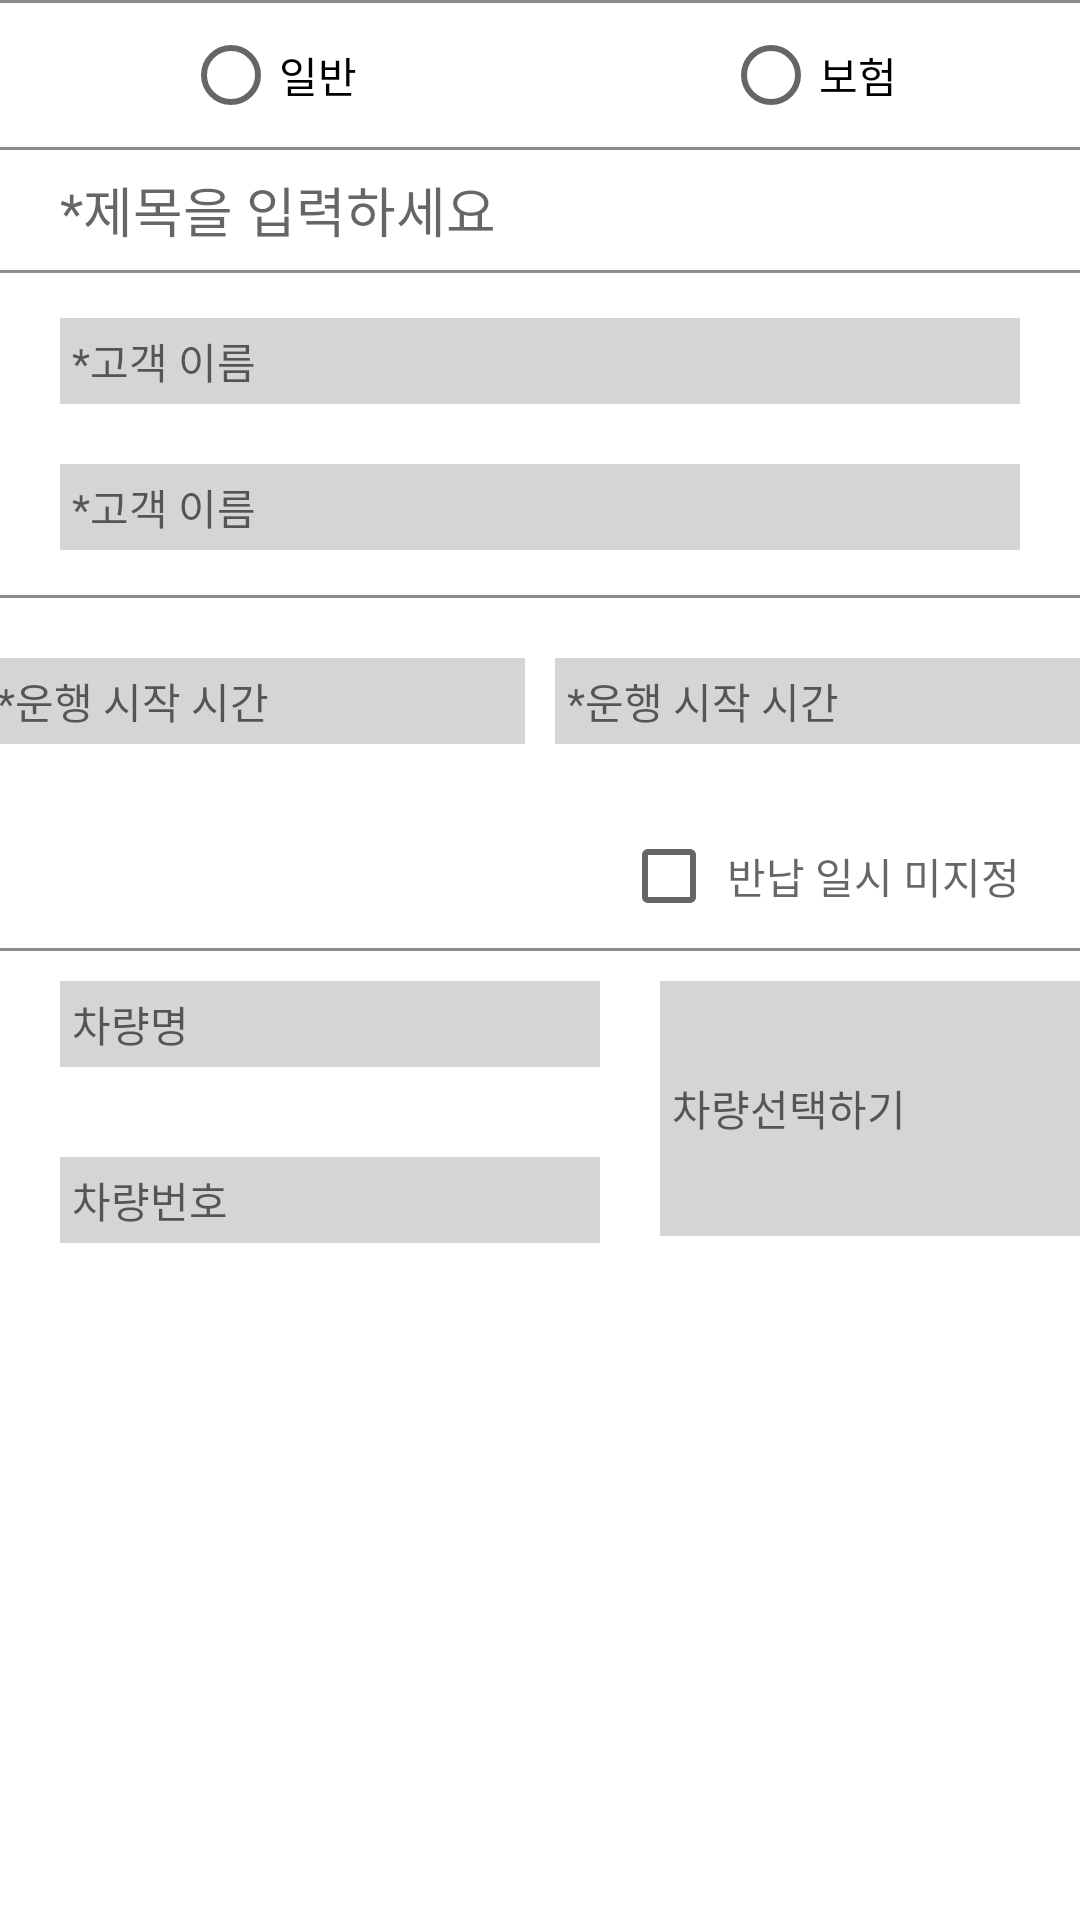

Here is an Android app screen rendered from its layout file. Give the layout XML and the strings, colors and styles it references.
<!-- AndroidManifest.xml: application theme Theme.Wincar -->
<!-- res/layout/fg03_write.xml -->
<?xml version="1.0" encoding="utf-8"?>
<LinearLayout xmlns:android="http://schemas.android.com/apk/res/android"
    android:layout_width="match_parent"
    android:layout_height="match_parent"
    android:orientation="vertical"

    >
    <View
        android:layout_width="match_parent"
        android:layout_height="1dp"
        android:background="#8C8C8C"
        />

    <LinearLayout
        android:layout_width="match_parent"
        android:layout_height="wrap_content"
        android:orientation="horizontal">
       <LinearLayout
           android:layout_width="match_parent"
           android:layout_height="wrap_content"
           android:layout_weight="1"
           android:gravity="center"
           >
           <RadioButton
               android:layout_width="wrap_content"
               android:layout_height="wrap_content"
               android:gravity="center"
               android:text="일반"/>
       </LinearLayout>
        <LinearLayout
            android:layout_width="match_parent"
            android:layout_height="wrap_content"
            android:layout_weight="1"
            android:gravity="center"
            >
            <RadioButton
                android:layout_width="wrap_content"
                android:layout_height="wrap_content"
                android:text="보험"/>
        </LinearLayout>
    </LinearLayout>
    <View
        android:layout_width="match_parent"
        android:layout_height="1dp"
        android:background="#8C8C8C"
        />
    <EditText
        android:layout_width="match_parent"
        android:layout_height="40dp"
        android:background="@null"
        android:paddingLeft="20dp"
        android:hint="*제목을 입력하세요"
        />
    <View
        android:layout_width="match_parent"
        android:layout_height="1dp"
        android:background="#8C8C8C"
        />
    <EditText
        android:layout_width="match_parent"
        android:layout_height="wrap_content"
        android:hint="*고객 이름"
        android:textColor="@color/black"
        android:textSize="14sp"
        android:padding="4dp"
        android:layout_marginLeft="20dp"
        android:layout_marginTop="15dp"
        android:layout_marginRight="20dp"
        android:background="#D5D5D5"
        />
    <EditText
        android:layout_width="match_parent"
        android:layout_height="wrap_content"
        android:hint="*고객 이름"
        android:textSize="14sp"
        android:padding="4dp"
        android:layout_marginLeft="20dp"
        android:layout_marginTop="20dp"
        android:layout_marginRight="20dp"
        android:layout_marginBottom="15dp"
        android:background="#D5D5D5"
        />
    <View
        android:layout_width="match_parent"
        android:layout_height="1dp"
        android:background="#8C8C8C"
        />
    <LinearLayout
        android:layout_width="match_parent"
        android:layout_height="wrap_content"
        android:orientation="horizontal"
        android:gravity="center"
        android:paddingTop="20dp"
        android:paddingBottom="20dp"
        >
            <EditText
                android:layout_width="180dp"
                android:layout_height="wrap_content"
                android:background="#D5D5D5"
                android:textSize="14sp"
                android:padding="4dp"
                android:hint="*운행 시작 시간"
                android:layout_marginRight="10dp"
                />

        <EditText
            android:layout_width="180dp"
            android:layout_height="wrap_content"
            android:background="#D5D5D5"
            android:textSize="14sp"
            android:padding="4dp"
            android:hint="*운행 시작 시간" />
    </LinearLayout>
    <LinearLayout
        android:layout_width="match_parent"
        android:layout_height="wrap_content"
        android:gravity="right"
        android:paddingRight="20dp"
        >
           <CheckBox
               android:layout_width="wrap_content"
               android:layout_height="wrap_content"
               android:hint=" 반납 일시 미지정"/>

    </LinearLayout>
    <View
        android:layout_width="match_parent"
        android:layout_height="1dp"
        android:background="#8C8C8C"
        />
    <RelativeLayout
        android:layout_width="match_parent"
        android:layout_height="wrap_content">
            <EditText
                android:id="@+id/EtCarName"
                android:layout_marginLeft="20dp"
                android:layout_width="180dp"
                android:layout_height="wrap_content"
                android:background="#D5D5D5"
                android:textSize="14sp"
                android:layout_marginTop="10dp"
                android:padding="4dp"
                android:hint="차량명"
                />
        <EditText
            android:layout_below="@+id/EtCarName"
            android:layout_marginLeft="20dp"
            android:layout_marginTop="30dp"
            android:layout_width="180dp"
            android:layout_height="wrap_content"
            android:background="#D5D5D5"
            android:textSize="14sp"
            android:padding="4dp"
            android:hint="차량번호"
            />
        <EditText
            android:layout_toRightOf="@+id/EtCarName"
            android:layout_marginLeft="20dp"
            android:layout_marginTop="10dp"
            android:layout_width="180dp"
            android:layout_height="85dp"
            android:background="#D5D5D5"
            android:textSize="14sp"
            android:padding="4dp"
            android:hint="차량선택하기"
            />

    </RelativeLayout>

</LinearLayout>
<!-- resources referenced by this layout -->
<resources>
  <style name="Theme.Wincar" parent="Theme.MaterialComponents.DayNight.NoActionBar">
          
          <item name="colorPrimary">@color/purple_500</item>
          <item name="colorPrimaryVariant">@color/purple_700</item>
          <item name="colorOnPrimary">@color/white</item>
          
          <item name="colorSecondary">@color/teal_200</item>
          <item name="colorSecondaryVariant">@color/teal_700</item>
          <item name="colorOnSecondary">@color/black</item>
          
          <item name="android:statusBarColor" tools:targetApi="l">?attr/colorPrimaryVariant</item>
          
      </style>
  <!-- not gathered from this repository: default colours our renderer supplied (Android Studio template values) -->
  <color name="purple_500">#FF6200EE</color>
  <color name="purple_700">#FF3700B3</color>
  <color name="teal_200">#FF03DAC5</color>
  <color name="teal_700">#FF018786</color>
  <color name="black">#FF000000</color>
  <color name="white">#FFFFFFFF</color>
</resources>
